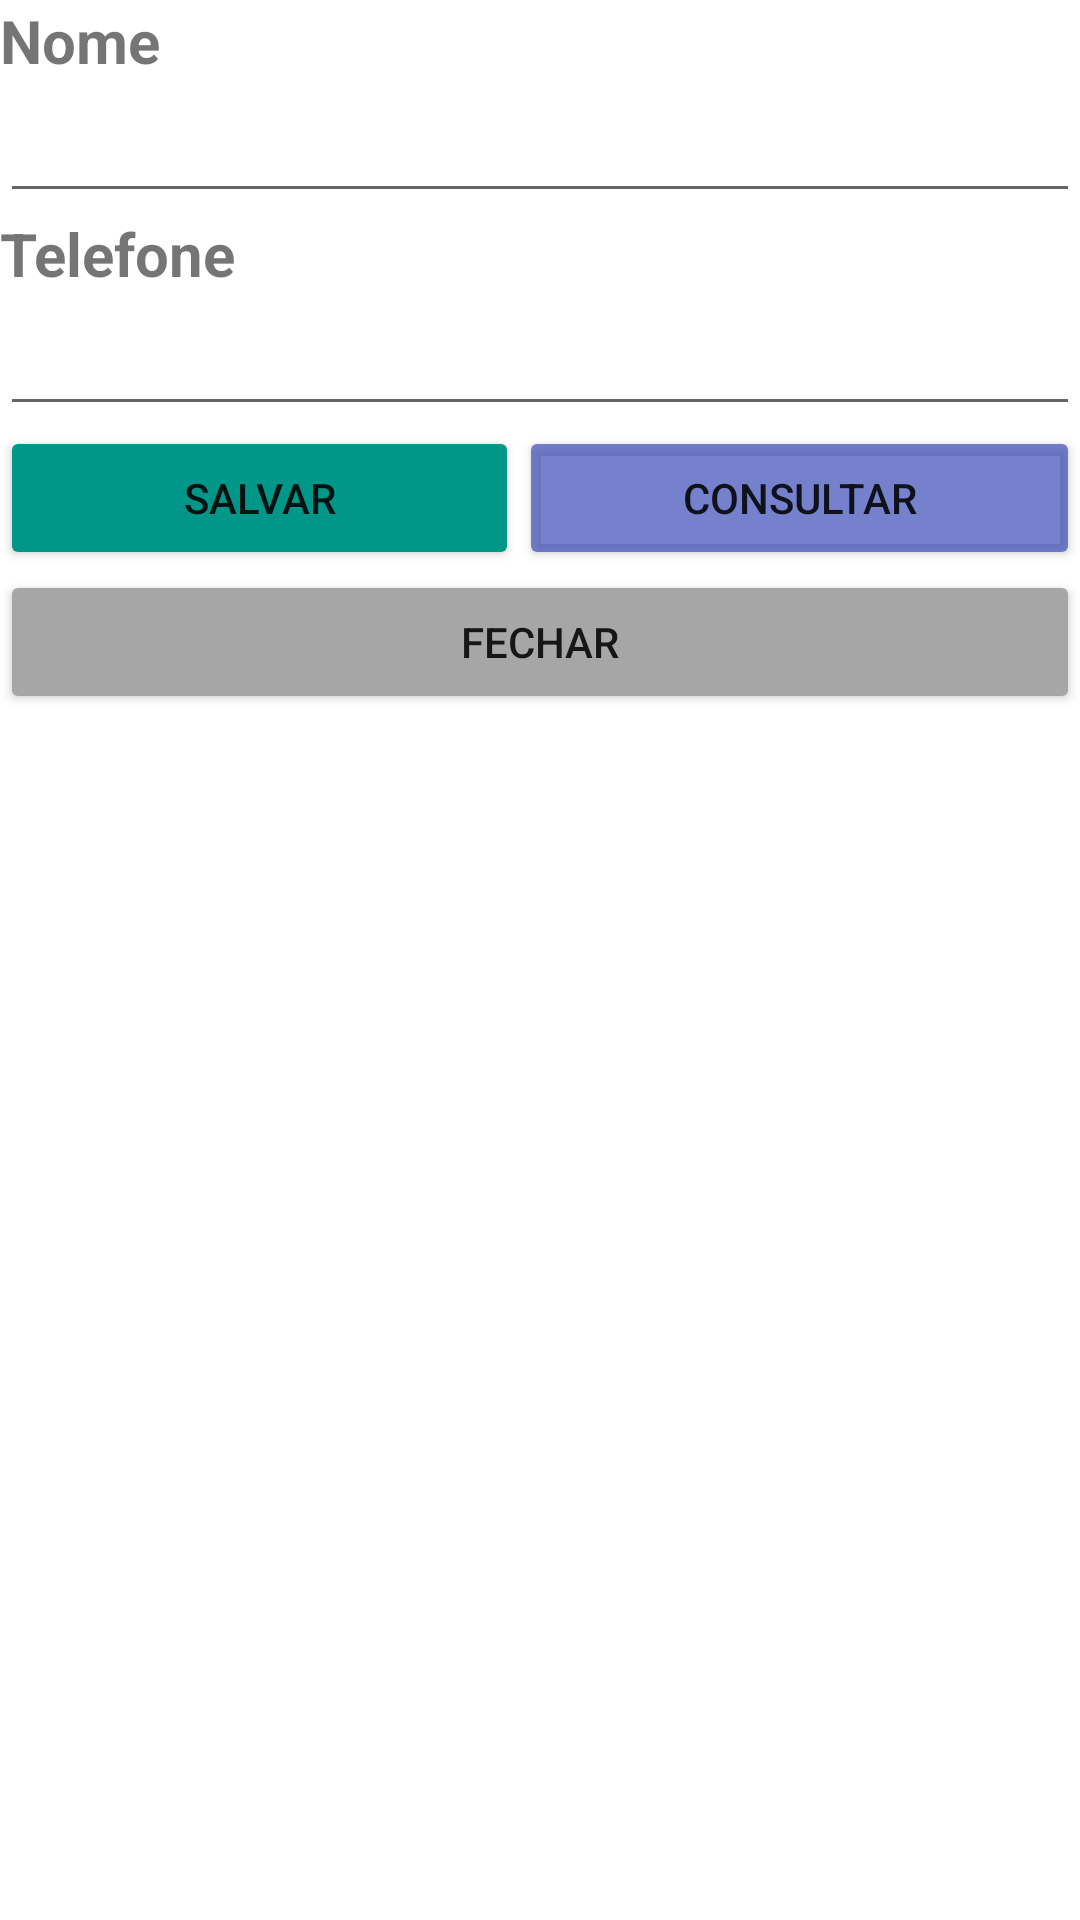

Layout XML and referenced resources for this Android screen:
<!-- AndroidManifest.xml: application theme Theme.AgendaDeTelefone -->
<!-- res/layout/activity_main.xml -->
<?xml version="1.0" encoding="utf-8"?>
<androidx.constraintlayout.widget.ConstraintLayout xmlns:android="http://schemas.android.com/apk/res/android"
    xmlns:app="http://schemas.android.com/apk/res-auto"
    xmlns:tools="http://schemas.android.com/tools"
    android:layout_width="match_parent"
    android:layout_height="match_parent"
    android:backgroundTint="#B23A4BB7"
    android:onClick="abrir_tela_consultar"
    tools:context=".MainActivity">

    <LinearLayout
        android:layout_width="match_parent"
        android:layout_height="match_parent"
        android:orientation="vertical">

        <LinearLayout
            android:layout_width="match_parent"
            android:layout_height="wrap_content"
            android:orientation="vertical">

            <TextView
                android:id="@+id/textView_Nome"
                android:layout_width="match_parent"
                android:layout_height="wrap_content"
                android:text="Nome"
                android:textSize="20sp"
                android:textStyle="bold" />

            <EditText
                android:id="@+id/editText_Nome"
                android:layout_width="match_parent"
                android:layout_height="wrap_content"
                android:ems="10"
                android:inputType="textPersonName|text"
                android:textSize="20sp"
                tools:ignore="SpeakableTextPresentCheck" />

        </LinearLayout>

        <LinearLayout
            android:layout_width="match_parent"
            android:layout_height="wrap_content"
            android:orientation="vertical">

            <TextView
                android:id="@+id/textView_Telefone"
                android:layout_width="match_parent"
                android:layout_height="wrap_content"
                android:text="Telefone"
                android:textSize="20sp"
                android:textStyle="bold" />

            <EditText
                android:id="@+id/editText_Telefone"
                android:layout_width="match_parent"
                android:layout_height="wrap_content"
                android:ems="10"
                android:inputType="number"
                android:textSize="20sp"
                tools:ignore="SpeakableTextPresentCheck" />

        </LinearLayout>

        <LinearLayout
            android:layout_width="match_parent"
            android:layout_height="wrap_content"
            android:orientation="horizontal">

            <Button
                android:id="@+id/button_Salvar"
                android:layout_width="wrap_content"
                android:layout_height="wrap_content"
                android:layout_weight="1"
                android:backgroundTint="#009688"
                android:onClick="inserirRegistro"
                android:text="Salvar" />

            <Button
                android:id="@+id/button_Consultar"
                android:layout_width="wrap_content"
                android:layout_height="wrap_content"
                android:layout_weight="1"
                android:backgroundTint="#B23A4BB7"
                android:onClick="abrir_tela_consultar"
                android:text="Consultar" />
        </LinearLayout>

        <Button
            android:id="@+id/button_Fechar"
            android:layout_width="match_parent"
            android:layout_height="wrap_content"
            android:backgroundTint="#A7A6A6"
            android:onClick="fechar_tela"
            android:text="Fechar" />

    </LinearLayout>

</androidx.constraintlayout.widget.ConstraintLayout>
<!-- resources referenced by this layout -->
<resources>
  <style name="Theme.AgendaDeTelefone" parent="Theme.MaterialComponents.DayNight.DarkActionBar">
          
          <item name="colorPrimary">@color/purple_500</item>
          <item name="colorPrimaryVariant">@color/purple_700</item>
          <item name="colorOnPrimary">@color/white</item>
          
          <item name="colorSecondary">@color/teal_200</item>
          <item name="colorSecondaryVariant">@color/teal_700</item>
          <item name="colorOnSecondary">@color/black</item>
          
          <item name="android:statusBarColor">?attr/colorPrimaryVariant</item>
          
      </style>
  <!-- not gathered from this repository: default colours our renderer supplied (Android Studio template values) -->
  <color name="purple_500">#FF6200EE</color>
  <color name="purple_700">#FF3700B3</color>
  <color name="teal_200">#FF03DAC5</color>
  <color name="teal_700">#FF018786</color>
  <color name="black">#FF000000</color>
  <color name="white">#FFFFFFFF</color>
</resources>
